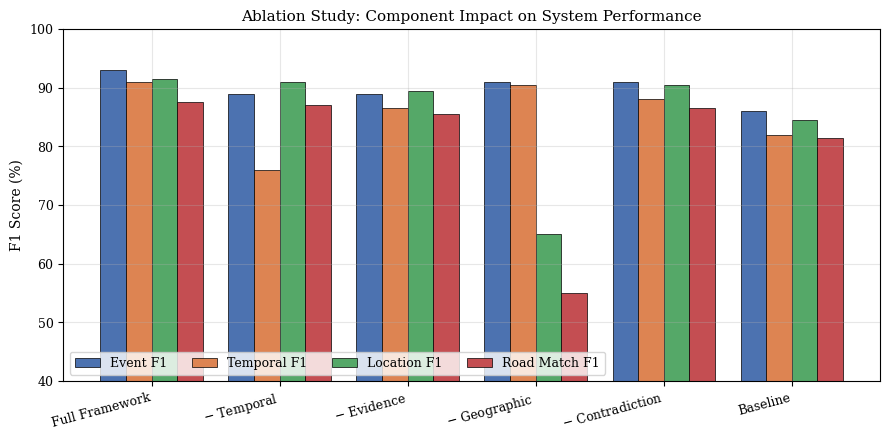
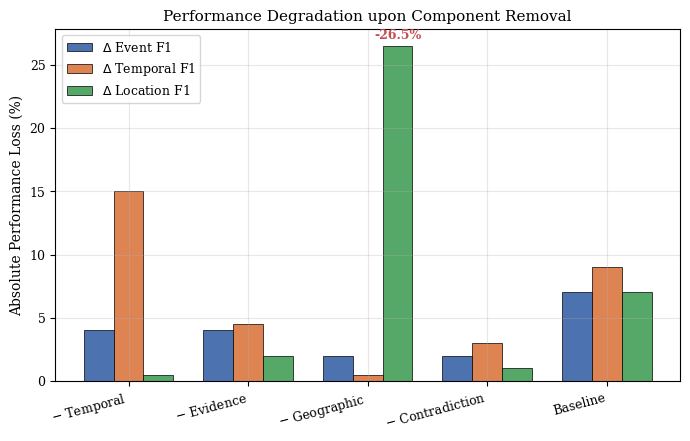

The matplotlib source for these figures, in order:
import matplotlib.pyplot as plt
import numpy as np
import os

# Create results directory
os.makedirs('results/ablation', exist_ok=True)

# Data parsed from user ranges (midpoints) with corrected Full Framework baseline
configurations = [
    'Full Framework',
    '$-$ Temporal',
    '$-$ Evidence',
    '$-$ Geographic',
    '$-$ Contradiction',
    'Baseline'
]

# Midpoint values (Index 0 strictly aligned with E2E table)
event_f1 = [93.0, 89.0, 89.0, 91.0, 91.0, 86.0]
temporal_f1 = [91.0, 76.0, 86.5, 90.5, 88.0, 82.0]
location_f1 = [91.5, 91.0, 89.5, 65.0, 90.5, 84.5]
road_f1 = [87.5, 87.0, 85.5, 55.0, 86.5, 81.5]

# Deltas from Full Framework (Performance Degradation)
delta_event = [event_f1[0] - x for x in event_f1[1:]]
delta_temporal = [temporal_f1[0] - x for x in temporal_f1[1:]]
delta_location = [location_f1[0] - x for x in location_f1[1:]]
labels_ablation = configurations[1:]

plt.rcParams.update({
    'font.size': 10,
    'axes.labelsize': 10,
    'axes.titlesize': 11,
    'xtick.labelsize': 9,
    'ytick.labelsize': 9,
    'legend.fontsize': 9,
    'figure.dpi': 300,
    'font.family': 'serif',
    'axes.grid': True,
    'grid.alpha': 0.3
})

# ---------------------------------------------------------
# FIGURE E: Ablation Study Comparison
# ---------------------------------------------------------
x = np.arange(len(configurations))
width = 0.2

fig, ax = plt.subplots(figsize=(9, 4.5))

ax.bar(x - width*1.5, event_f1, width, label='Event F1', color='#4c72b0', edgecolor='black', linewidth=0.5)
ax.bar(x - width/2, temporal_f1, width, label='Temporal F1', color='#dd8452', edgecolor='black', linewidth=0.5)
ax.bar(x + width/2, location_f1, width, label='Location F1', color='#55a868', edgecolor='black', linewidth=0.5)
ax.bar(x + width*1.5, road_f1, width, label='Road Match F1', color='#c44e52', edgecolor='black', linewidth=0.5)

ax.set_ylabel('F1 Score (%)')
ax.set_title('Ablation Study: Component Impact on System Performance')
ax.set_xticks(x)
ax.set_xticklabels(configurations, rotation=15, ha='right')
ax.set_ylim(40, 100)
ax.legend(loc='lower left', ncol=4)

fig.tight_layout()
fig.savefig('results/ablation/fig_ablation_comparison.pdf', format='pdf', bbox_inches='tight')
fig.savefig('results/ablation/fig_ablation_comparison.png', format='png', bbox_inches='tight', dpi=300)
plt.close(fig)

# ---------------------------------------------------------
# FIGURE F: Component Contribution (Performance Degradation)
# ---------------------------------------------------------
x_deg = np.arange(len(labels_ablation))
width_deg = 0.25

fig, ax = plt.subplots(figsize=(7, 4.5))

ax.bar(x_deg - width_deg, delta_event, width_deg, label=r'$\Delta$ Event F1', color='#4c72b0', edgecolor='black', linewidth=0.5)
ax.bar(x_deg, delta_temporal, width_deg, label=r'$\Delta$ Temporal F1', color='#dd8452', edgecolor='black', linewidth=0.5)
ax.bar(x_deg + width_deg, delta_location, width_deg, label=r'$\Delta$ Location F1', color='#55a868', edgecolor='black', linewidth=0.5)

ax.set_ylabel('Absolute Performance Loss (%)')
ax.set_title('Performance Degradation upon Component Removal')
ax.set_xticks(x_deg)
ax.set_xticklabels(labels_ablation, rotation=15, ha='right')

# Highlight the massive drop from Geographic Matching on Location
for i, val in enumerate(delta_location):
    if val > 15:
        ax.annotate(f'-{val:.1f}%',
                    xy=(x_deg[i] + width_deg, val),
                    xytext=(0, 3), 
                    textcoords="offset points",
                    ha='center', va='bottom', fontsize=9, fontweight='bold', color='#c44e52')

ax.legend(loc='upper left')

fig.tight_layout()
fig.savefig('results/ablation/fig_component_contribution.pdf', format='pdf', bbox_inches='tight')
fig.savefig('results/ablation/fig_component_contribution.png', format='png', bbox_inches='tight', dpi=300)
plt.close(fig)

print("Corrected ablation plots successfully generated.")
